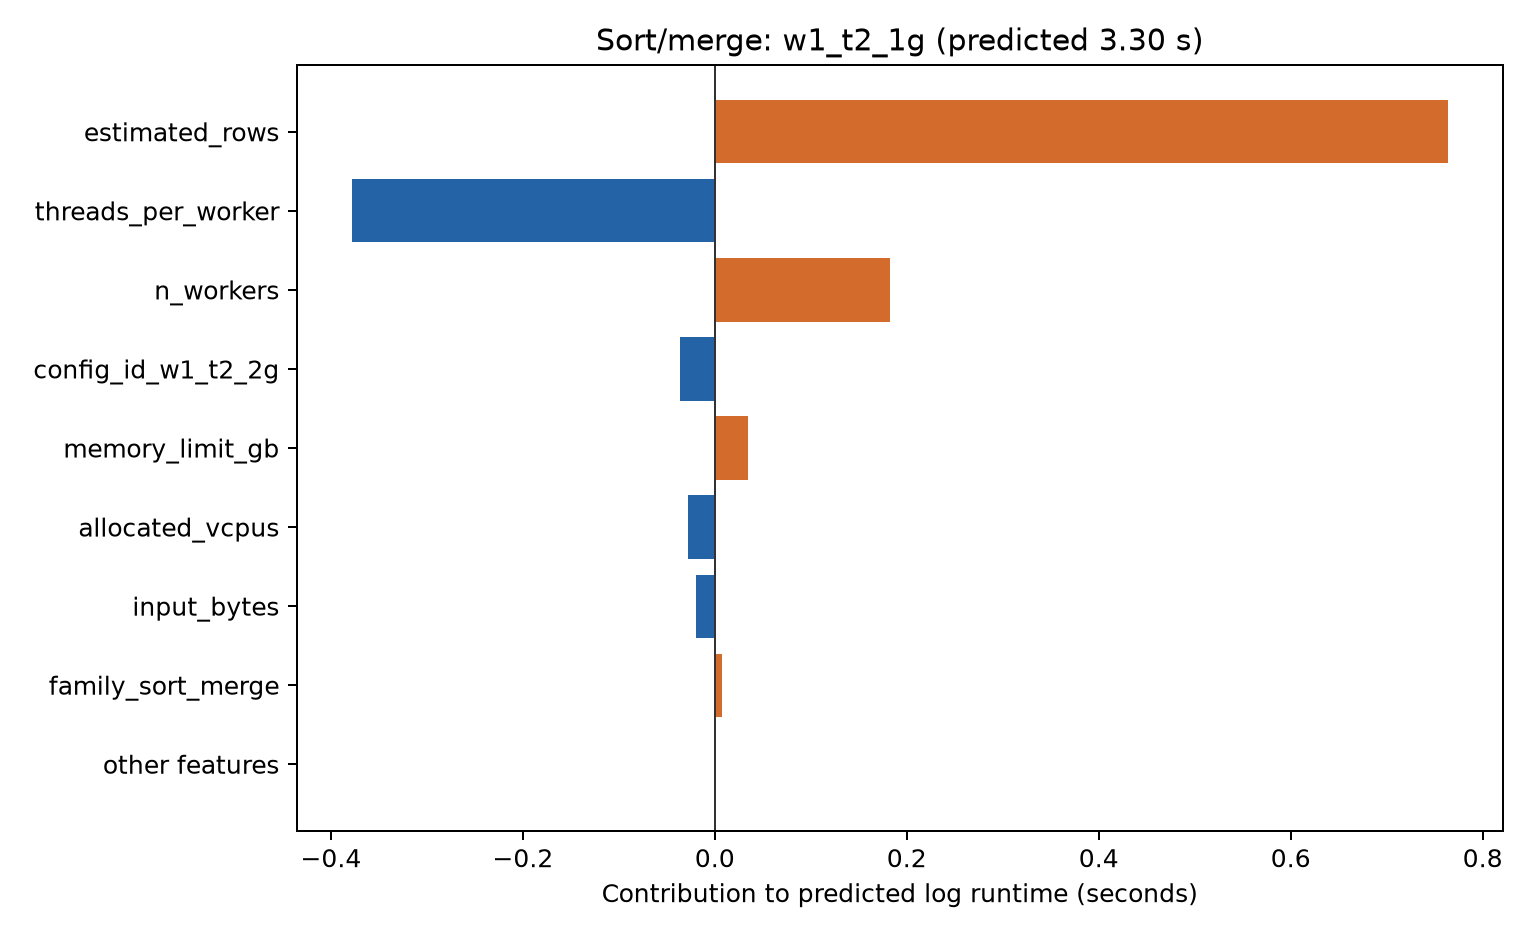

Data behind this chart, as committed beside it:
, 0
estimated_rows, 0.764
threads_per_worker, -0.3783
n_workers, 0.1823
config_id_w1_t2_2g, -0.0366
memory_limit_gb, 0.03483
allocated_vcpus, -0.02845
input_bytes, -0.01991
family_sort_merge, 0.007753
other features, -0.0008051
